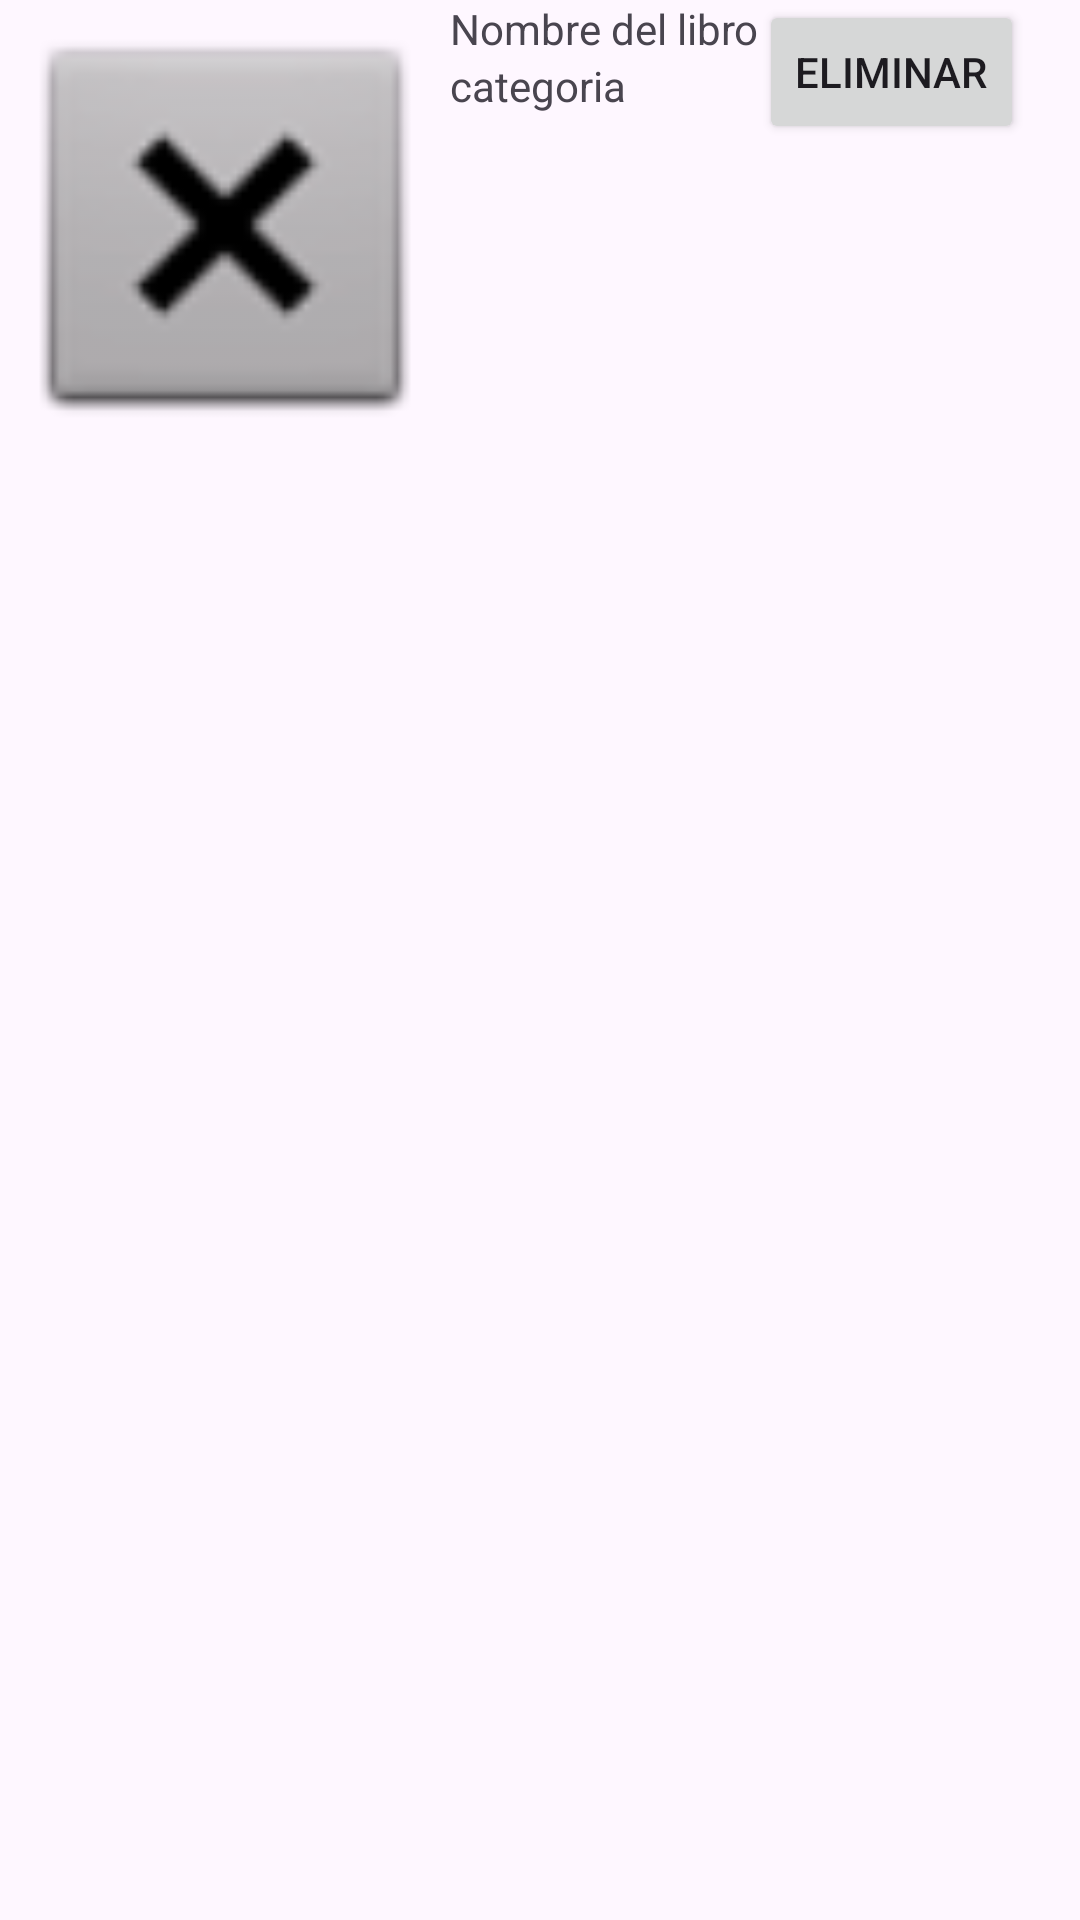

Produce the Android XML layout that renders to this screen, including the resource entries it uses.
<!-- AndroidManifest.xml: application theme Theme.Computo_01 -->
<!-- res/layout/libro_items.xml -->
<?xml version="1.0" encoding="utf-8"?>
<androidx.constraintlayout.widget.ConstraintLayout xmlns:android="http://schemas.android.com/apk/res/android"
    xmlns:app="http://schemas.android.com/apk/res-auto"
    xmlns:tools="http://schemas.android.com/tools"
    android:layout_width="match_parent"
    android:layout_height="match_parent">


    <LinearLayout
        android:layout_width="wrap_content"
        android:layout_height="wrap_content"
        android:orientation="horizontal"
        tools:ignore="MissingConstraints">

        <ImageView
            android:id="@+id/img"
            android:layout_width="150dp"
            android:layout_height="150dp"
            app:srcCompat="@android:drawable/btn_dialog" />

        <LinearLayout
            android:layout_width="wrap_content"
            android:layout_height="wrap_content"
            android:orientation="vertical"
            >

            <TextView
                android:id="@+id/tvNombre"
                android:layout_width="wrap_content"
                android:layout_height="wrap_content"
                android:text="Nombre del libro"
                />


            <TextView
                android:id="@+id/tvCategoria"
                android:layout_width="wrap_content"
                android:layout_height="wrap_content"
                android:text="categoria"
                />
        </LinearLayout>

        <Button
            android:id="@+id/btn"
            android:layout_width="wrap_content"
            android:layout_height="wrap_content"
            android:text="Eliminar"
            />


    </LinearLayout>


</androidx.constraintlayout.widget.ConstraintLayout>
<!-- resources referenced by this layout -->
<resources>
  <style name="Theme.Computo_01" parent="Base.Theme.Computo_01" />
  <style name="Base.Theme.Computo_01" parent="Theme.Material3.DayNight.NoActionBar">
          
          
      </style>
</resources>
